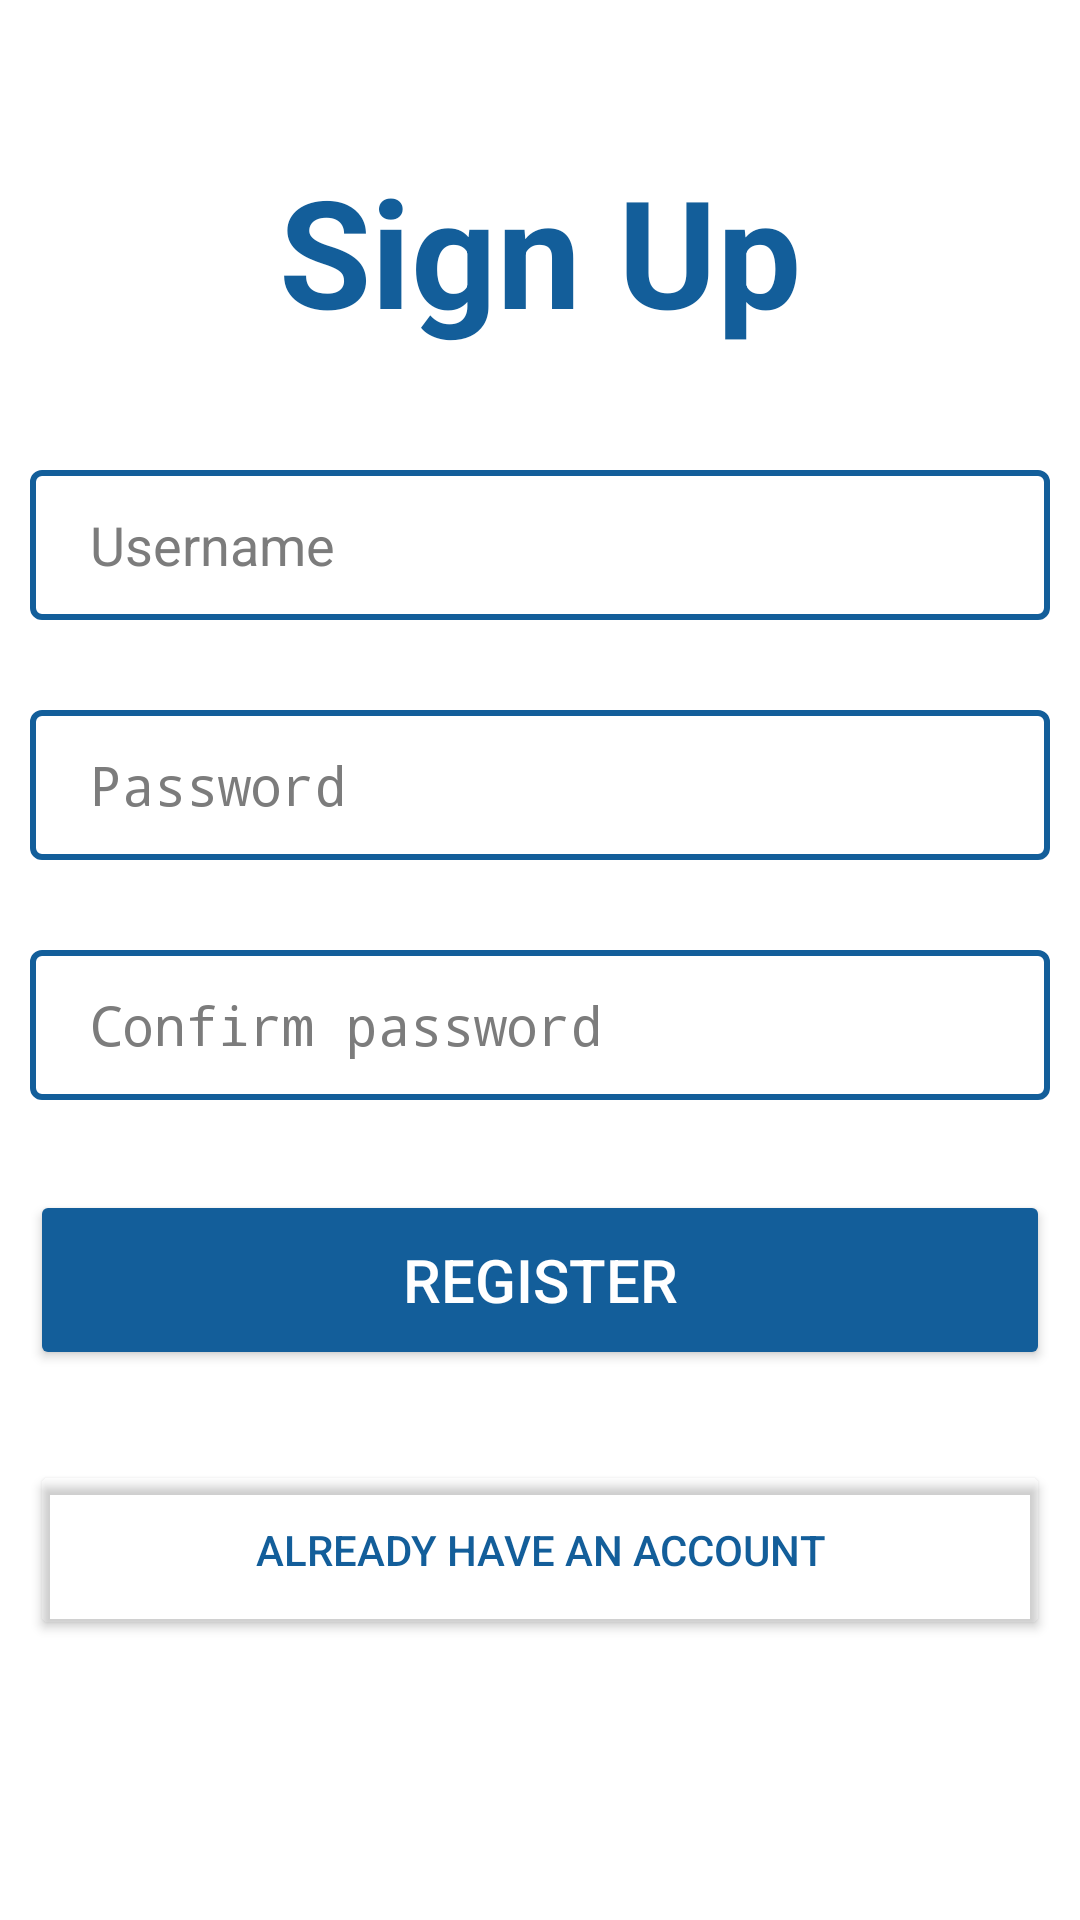

Produce the Android XML layout that renders to this screen, including the resource entries it uses.
<!-- AndroidManifest.xml: activity theme Theme.Design.NoActionBar -->
<!-- res/layout/activity_main.xml -->
<?xml version="1.0" encoding="utf-8"?>
<LinearLayout xmlns:android="http://schemas.android.com/apk/res/android"
    xmlns:app="http://schemas.android.com/apk/res-auto"
    xmlns:tools="http://schemas.android.com/tools"
    android:layout_width="match_parent"
    android:layout_height="match_parent"
    android:padding="10dp"
    android:background="#FFFFFF"
    android:orientation="vertical"
    tools:context=".MainActivity">

    <TextView
        android:layout_width="match_parent"
        android:layout_height="wrap_content"
        android:text="Sign Up"
        android:textColor="@color/colorPrimary"
        android:textSize="50dp"
        android:textStyle="bold"
        android:gravity="center_horizontal"
        android:layout_margin="40dp"
        android:layout_marginBottom="50dp"/>

    <EditText
        android:layout_width="match_parent"
        android:layout_height="50dp"
        android:id="@+id/username"
        android:hint="Username"
        android:textSize="18dp"
        android:textColor="@color/colorPrimary"
        android:textColorHint="#7C7C7C"
        android:background="@drawable/edit_bckgrd"
        android:layout_marginBottom="30dp"
        android:paddingLeft="20dp"/>


    <EditText
        android:layout_width="match_parent"
        android:layout_height="50dp"
        android:id="@+id/password"
        android:inputType="textPassword"
        android:hint="Password"
        android:textSize="18dp"
        android:textColor="@color/colorPrimary"
        android:textColorHint="#7C7C7C"
        android:background="@drawable/edit_bckgrd"
        android:layout_marginBottom="30dp"
        android:paddingLeft="20dp"/>

    <EditText
        android:layout_width="match_parent"
        android:layout_height="50dp"
        android:id="@+id/confirm_password"
        android:hint="Confirm password"
        android:inputType="textPassword"
        android:textSize="18dp"
        android:textColor="@color/colorPrimary"
        android:textColorHint="#7C7C7C"
        android:background="@drawable/edit_bckgrd"
        android:layout_marginBottom="30dp"
        android:paddingLeft="20dp"/>

    <Button
        android:layout_width="match_parent"
        android:layout_height="60dp"
        android:id="@+id/signup"
        android:text="register"
        android:textSize="20dp"
        android:backgroundTint="@color/colorPrimary"
        android:layout_marginBottom="30dp"/>

    <Button
        android:layout_width="match_parent"
        android:layout_height="60dp"
        android:id="@+id/login"
        android:text="Already have an account"
        android:textSize="14dp"
        android:textColor="@color/colorPrimary"
        android:backgroundTint="#00000000"
        android:layout_marginBottom="30dp"/>

</LinearLayout>
<!-- resources referenced by this layout -->
<resources>
  <color name="colorPrimary">#135E9A</color>
  <!-- drawable edit_bckgrd (drawable) -->
  <?xml version="1.0" encoding="utf-8"?>
  <shape android:shape="rectangle"
      xmlns:android="http://schemas.android.com/apk/res/android">
  
      <stroke android:width="2dp" android:color="@color/colorPrimary"/>
  
      <corners android:radius="3dp"/>
  
  </shape>
</resources>
